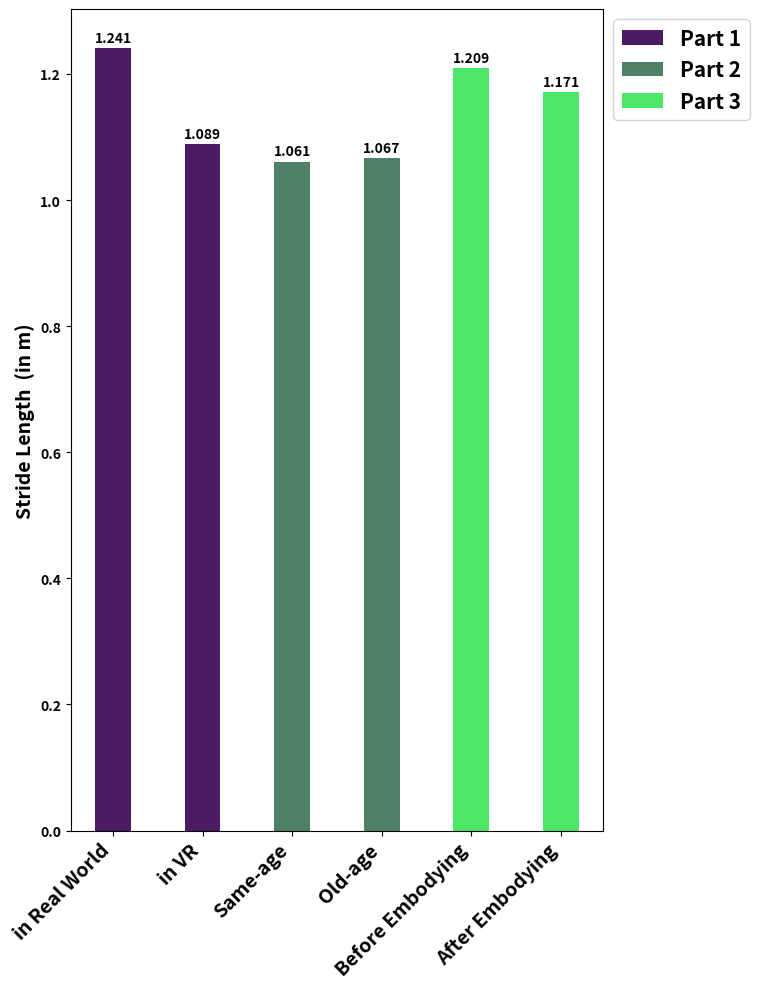

This chart was generated by the following Python code:
import matplotlib.pyplot as plt
import matplotlib.font_manager as fm
import matplotlib.font_manager as font_manager
# 创建一个字体属性对象，用于图例
font_prop = font_manager.FontProperties(weight='bold',size=15)



# 数据
X = ['in Real World', 'in VR', 'Same-age', 'Old-age', 'Before Embodying', 'After Embodying']
y = [1.241, 1.089, 1.061, 1.067, 1.209, 1.171]
positions = range(len(X))  # 柱状图的位置
width = 0.4  # 柱宽

# 自定义颜色
custom_colors = [(0.3, 0.1, 0.4, 1), (0.3, 0.5, 0.4, 1), (0.3, 0.9, 0.4, 1)]

# 绘制柱状图
plt.figure(figsize=(9, 10))  # 调整图形的尺寸，减少重叠

for i, pos in enumerate(positions):
    plt.bar(pos, y[i], color=custom_colors[i//2], width=width, label=f'Part {i//2 + 1}' if i % 2 == 0 else "")
    # Display values without bold
    plt.text(pos, y[i]+0.005, f'{y[i]:.3f}', ha='center', va='bottom',fontweight='bold')  # Add a small offset (0.005) for better visibility

# Set x-axis and y-axis labels to bold
plt.xticks(positions, X, rotation=45, ha='right', fontsize=14, fontweight='bold')  # Bold font for x-axis labels
plt.ylabel('Stride Length  (in m)', fontsize=14, fontweight='bold')  # Bold font for y-axis label

# Manually set axis tick labels to bold
for label in (plt.gca().get_xticklabels() + plt.gca().get_yticklabels()):
    label.set_fontweight('bold')

# Adjust legend position without making text bold
plt.legend(loc='upper left', bbox_to_anchor=(1, 1),prop=font_prop)

# Adjust layout to make space for legend to ensure it does not overlay the chart
plt.tight_layout(rect=[0, 0, 0.85, 1])

# Save the figure with high resolution
plt.savefig('Stride Length.png', dpi=200)

plt.show()
